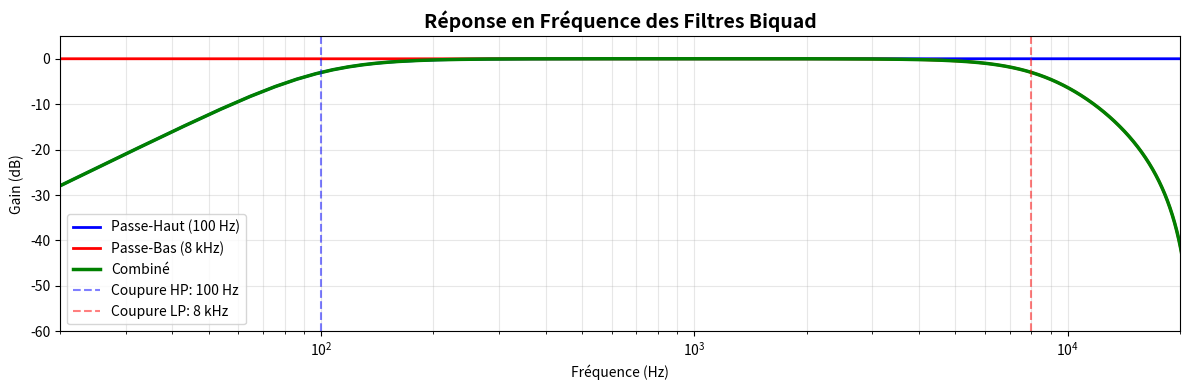
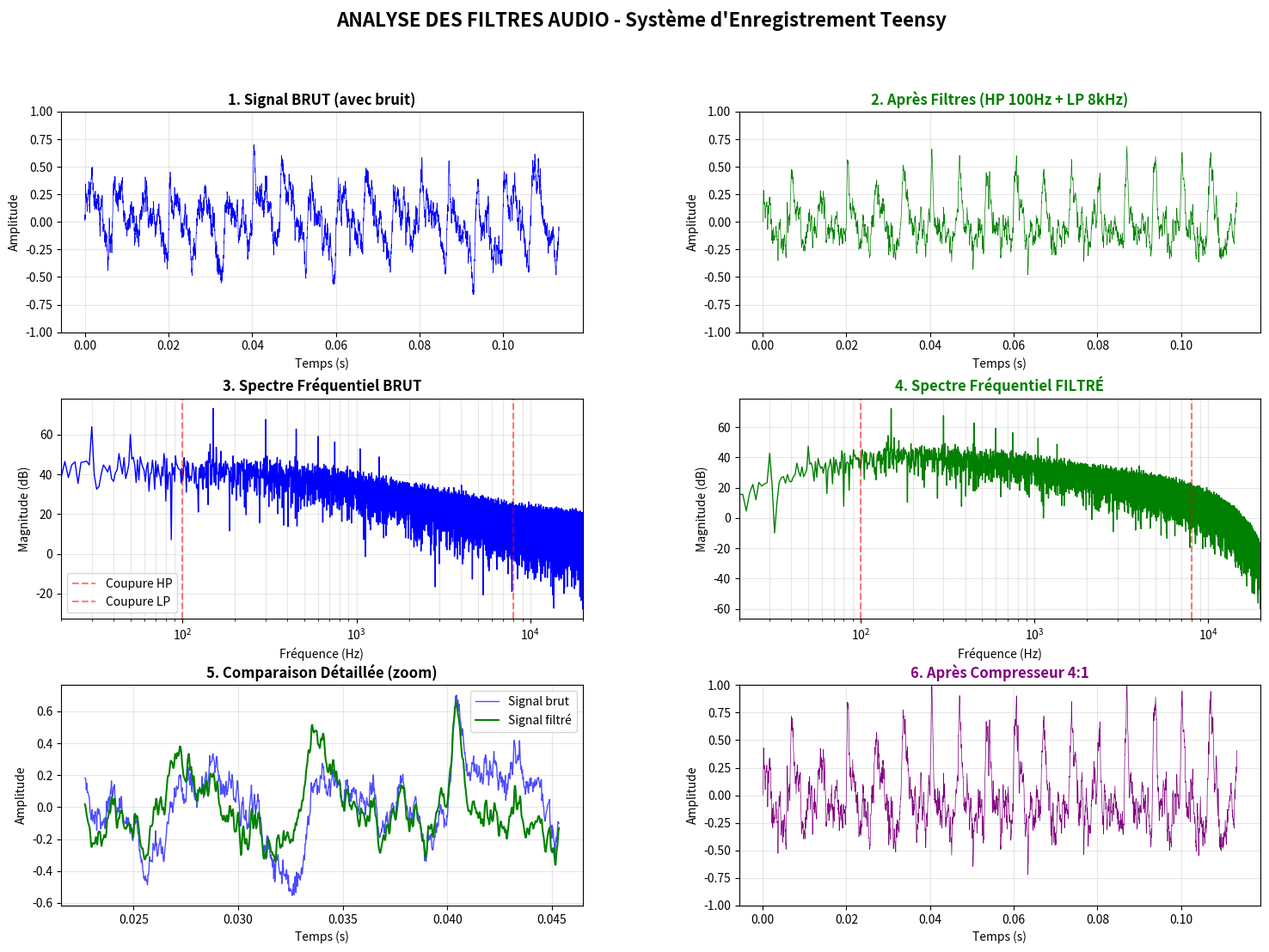

Recreate these plots in Python, in order.
#!/usr/bin/env python3
"""
Visualisation des effets des filtres audio pour poster scientifique
Simule un signal de parole avec bruit et montre l'effet des filtres
"""

import numpy as np
import matplotlib.pyplot as plt
from scipy import signal
from scipy.fft import fft, fftfreq
import matplotlib.gridspec as gridspec

# Configuration
plt.rcParams['figure.figsize'] = (16, 10)
plt.rcParams['font.size'] = 10
plt.rcParams['axes.grid'] = True
plt.rcParams['grid.alpha'] = 0.3

# Paramètres audio
SAMPLE_RATE = 44100
DURATION = 1.0  # secondes
NUM_SAMPLES = int(SAMPLE_RATE * DURATION)

def generate_speech_signal():
    """Génère un signal simulant de la parole avec bruit"""
    t = np.linspace(0, DURATION, NUM_SAMPLES, endpoint=False)
    
    # Signal de parole simulé (combinaison de fréquences vocales)
    # Fréquences fondamentales typiques de la voix (100-300 Hz)
    f0 = 150  # Fréquence fondamentale
    speech = np.zeros(NUM_SAMPLES)
    
    # Harmoniques de la voix (formants)
    harmonics = [1, 2, 3, 4, 5, 7, 9]
    amplitudes = [1.0, 0.5, 0.3, 0.2, 0.15, 0.1, 0.05]
    
    for harm, amp in zip(harmonics, amplitudes):
        speech += amp * np.sin(2 * np.pi * f0 * harm * t)
    
    # Modulation d'amplitude (simulation de phonèmes)
    envelope = np.abs(np.sin(2 * np.pi * 3 * t)) * 0.5 + 0.5
    speech *= envelope
    
    # Ajouter du bruit basse fréquence (rumble 20-80 Hz)
    rumble = 0.3 * np.sin(2 * np.pi * 30 * t) + 0.2 * np.sin(2 * np.pi * 50 * t)
    
    # Ajouter du bruit haute fréquence (sifflement > 8 kHz)
    hiss = 0.15 * np.random.randn(NUM_SAMPLES)
    hiss_filtered = signal.lfilter([1], [1, -0.95], hiss)  # Bruit rose
    
    # Ajouter bruit blanc général
    white_noise = 0.05 * np.random.randn(NUM_SAMPLES)
    
    # Signal brut = parole + tous les bruits
    raw_signal = speech + rumble + hiss_filtered + white_noise
    
    # Normaliser
    raw_signal = raw_signal / np.max(np.abs(raw_signal)) * 0.8
    
    return t, raw_signal, speech

def design_filters():
    """Conçoit les filtres utilisés dans le Teensy"""
    # Filtre passe-haut (100 Hz, Butterworth 2nd order, Q=0.707)
    sos_hp = signal.butter(2, 100, 'hp', fs=SAMPLE_RATE, output='sos')
    
    # Filtre passe-bas (8 kHz, Butterworth 2nd order, Q=0.707)
    sos_lp = signal.butter(2, 8000, 'lp', fs=SAMPLE_RATE, output='sos')
    
    return sos_hp, sos_lp

def apply_filters(raw_signal, sos_hp, sos_lp):
    """Applique les filtres comme sur le Teensy"""
    # Appliquer passe-haut
    filtered = signal.sosfilt(sos_hp, raw_signal)
    
    # Appliquer passe-bas
    filtered = signal.sosfilt(sos_lp, filtered)
    
    return filtered

def simple_compressor(signal_in, threshold=0.5, ratio=4.0, makeup_gain=1.5):
    """Compresseur dynamique simple"""
    output = np.zeros_like(signal_in)
    gain = 0.0
    attack = 0.01
    release = 0.001
    
    for i, sample in enumerate(signal_in):
        # Envelope follower
        input_level = abs(sample)
        if input_level > gain:
            gain = gain + attack * (input_level - gain)
        else:
            gain = gain + release * (input_level - gain)
        
        # Calcul de réduction de gain
        if gain > threshold:
            over = gain - threshold
            gain_reduction = threshold + (over / ratio)
            gain_reduction = gain_reduction / gain if gain > 0 else 1.0
        else:
            gain_reduction = 1.0
        
        # Appliquer
        output[i] = sample * gain_reduction * makeup_gain
    
    # Limiter
    output = np.clip(output, -1.0, 1.0)
    
    return output

def compute_fft(signal_data, sample_rate):
    """Calcule la FFT et retourne fréquences et magnitudes"""
    N = len(signal_data)
    yf = fft(signal_data)
    xf = fftfreq(N, 1/sample_rate)
    
    # Ne garder que les fréquences positives
    positive_freq_idx = xf > 0
    xf = xf[positive_freq_idx]
    yf = yf[positive_freq_idx]
    
    # Magnitude en dB
    magnitude_db = 20 * np.log10(np.abs(yf) + 1e-10)
    
    return xf, magnitude_db

def plot_filter_responses(sos_hp, sos_lp):
    """Trace la réponse en fréquence des filtres"""
    w_hp, h_hp = signal.sosfreqz(sos_hp, worN=2048, fs=SAMPLE_RATE)
    w_lp, h_lp = signal.sosfreqz(sos_lp, worN=2048, fs=SAMPLE_RATE)
    
    # Réponse combinée
    h_combined = h_hp * h_lp
    
    plt.figure(figsize=(12, 4))
    plt.semilogx(w_hp, 20 * np.log10(abs(h_hp)), 'b-', label='Passe-Haut (100 Hz)', linewidth=2)
    plt.semilogx(w_lp, 20 * np.log10(abs(h_lp)), 'r-', label='Passe-Bas (8 kHz)', linewidth=2)
    plt.semilogx(w_hp, 20 * np.log10(abs(h_combined)), 'g-', label='Combiné', linewidth=2.5)
    
    plt.axvline(100, color='b', linestyle='--', alpha=0.5, label='Coupure HP: 100 Hz')
    plt.axvline(8000, color='r', linestyle='--', alpha=0.5, label='Coupure LP: 8 kHz')
    
    plt.xlabel('Fréquence (Hz)')
    plt.ylabel('Gain (dB)')
    plt.title('Réponse en Fréquence des Filtres Biquad', fontsize=14, fontweight='bold')
    plt.grid(True, which='both', alpha=0.3)
    plt.legend(loc='best')
    plt.xlim([20, 20000])
    plt.ylim([-60, 5])
    plt.tight_layout()
    plt.savefig('filter_response.png', dpi=300, bbox_inches='tight')
    print("✅ Graphique sauvegardé: filter_response.png")

def create_comprehensive_plot(t, raw_signal, filtered_signal, compressed_signal):
    """Crée le graphique complet pour le poster scientifique"""
    
    fig = plt.figure(figsize=(18, 12))
    gs = gridspec.GridSpec(3, 2, figure=fig, hspace=0.3, wspace=0.3)
    
    # 1. Signal temporel - RAW
    ax1 = fig.add_subplot(gs[0, 0])
    ax1.plot(t[:5000], raw_signal[:5000], 'b-', linewidth=0.5)
    ax1.set_title('1. Signal BRUT (avec bruit)', fontsize=12, fontweight='bold')
    ax1.set_xlabel('Temps (s)')
    ax1.set_ylabel('Amplitude')
    ax1.grid(True, alpha=0.3)
    ax1.set_ylim([-1, 1])
    
    # 2. Signal temporel - FILTRÉ
    ax2 = fig.add_subplot(gs[0, 1])
    ax2.plot(t[:5000], filtered_signal[:5000], 'g-', linewidth=0.5)
    ax2.set_title('2. Après Filtres (HP 100Hz + LP 8kHz)', fontsize=12, fontweight='bold', color='green')
    ax2.set_xlabel('Temps (s)')
    ax2.set_ylabel('Amplitude')
    ax2.grid(True, alpha=0.3)
    ax2.set_ylim([-1, 1])
    
    # 3. FFT - RAW
    ax3 = fig.add_subplot(gs[1, 0])
    freqs_raw, mag_raw = compute_fft(raw_signal, SAMPLE_RATE)
    ax3.semilogx(freqs_raw, mag_raw, 'b-', linewidth=1)
    ax3.set_title('3. Spectre Fréquentiel BRUT', fontsize=12, fontweight='bold')
    ax3.set_xlabel('Fréquence (Hz)')
    ax3.set_ylabel('Magnitude (dB)')
    ax3.grid(True, which='both', alpha=0.3)
    ax3.set_xlim([20, 20000])
    ax3.axvline(100, color='r', linestyle='--', alpha=0.5, label='Coupure HP')
    ax3.axvline(8000, color='r', linestyle='--', alpha=0.5, label='Coupure LP')
    ax3.legend()
    
    # 4. FFT - FILTRÉ
    ax4 = fig.add_subplot(gs[1, 1])
    freqs_filt, mag_filt = compute_fft(filtered_signal, SAMPLE_RATE)
    ax4.semilogx(freqs_filt, mag_filt, 'g-', linewidth=1)
    ax4.set_title('4. Spectre Fréquentiel FILTRÉ', fontsize=12, fontweight='bold', color='green')
    ax4.set_xlabel('Fréquence (Hz)')
    ax4.set_ylabel('Magnitude (dB)')
    ax4.grid(True, which='both', alpha=0.3)
    ax4.set_xlim([20, 20000])
    ax4.axvline(100, color='r', linestyle='--', alpha=0.5)
    ax4.axvline(8000, color='r', linestyle='--', alpha=0.5)
    
    # 5. Comparaison temporelle ZOOM
    ax5 = fig.add_subplot(gs[2, 0])
    zoom_start = 1000
    zoom_end = 2000
    ax5.plot(t[zoom_start:zoom_end], raw_signal[zoom_start:zoom_end], 'b-', 
             linewidth=1, alpha=0.7, label='Signal brut')
    ax5.plot(t[zoom_start:zoom_end], filtered_signal[zoom_start:zoom_end], 'g-', 
             linewidth=1.5, label='Signal filtré')
    ax5.set_title('5. Comparaison Détaillée (zoom)', fontsize=12, fontweight='bold')
    ax5.set_xlabel('Temps (s)')
    ax5.set_ylabel('Amplitude')
    ax5.grid(True, alpha=0.3)
    ax5.legend()
    
    # 6. Après compresseur
    ax6 = fig.add_subplot(gs[2, 1])
    ax6.plot(t[:5000], compressed_signal[:5000], 'purple', linewidth=0.5)
    ax6.set_title('6. Après Compresseur 4:1', fontsize=12, fontweight='bold', color='purple')
    ax6.set_xlabel('Temps (s)')
    ax6.set_ylabel('Amplitude')
    ax6.grid(True, alpha=0.3)
    ax6.set_ylim([-1, 1])
    
    # Titre principal
    fig.suptitle('ANALYSE DES FILTRES AUDIO - Système d\'Enregistrement Teensy', 
                 fontsize=16, fontweight='bold', y=0.98)
    
    plt.savefig('audio_analysis_complete.png', dpi=300, bbox_inches='tight')
    print("✅ Graphique principal sauvegardé: audio_analysis_complete.png")

def main():
    print("\n" + "="*60)
    print("  📊 GÉNÉRATION DES GRAPHIQUES SCIENTIFIQUES")
    print("="*60 + "\n")
    
    # 1. Générer le signal
    print("🎤 Génération du signal de parole simulé...")
    t, raw_signal, clean_speech = generate_speech_signal()
    
    # 2. Concevoir les filtres
    print("🎛️  Conception des filtres (Butterworth 2nd order)...")
    sos_hp, sos_lp = design_filters()
    
    # 3. Appliquer les filtres
    print("⚙️  Application des filtres...")
    filtered_signal = apply_filters(raw_signal, sos_hp, sos_lp)
    
    # 4. Appliquer le compresseur
    print("📊 Application du compresseur dynamique...")
    compressed_signal = simple_compressor(filtered_signal)
    
    # 5. Créer les graphiques
    print("📈 Création des visualisations...\n")
    
    # Graphique des réponses en fréquence
    plot_filter_responses(sos_hp, sos_lp)
    
    # Graphique complet
    create_comprehensive_plot(t, raw_signal, filtered_signal, compressed_signal)
    
    # Statistiques
    print("\n" + "="*60)
    print("  📈 STATISTIQUES")
    print("="*60)
    print(f"Signal brut RMS:       {np.sqrt(np.mean(raw_signal**2)):.4f}")
    print(f"Signal filtré RMS:     {np.sqrt(np.mean(filtered_signal**2)):.4f}")
    print(f"Signal compressé RMS:  {np.sqrt(np.mean(compressed_signal**2)):.4f}")
    print(f"Réduction de bruit:    {20*np.log10(np.sqrt(np.mean(filtered_signal**2)) / np.sqrt(np.mean(raw_signal**2))):.2f} dB")
    print("="*60 + "\n")
    
    print("✨ TERMINÉ! Graphiques prêts pour votre poster scientifique.\n")
    print("📁 Fichiers générés:")
    print("   - audio_analysis_complete.png (graphique principal)")
    print("   - filter_response.png (réponse en fréquence)")
    print("\n")

if __name__ == "__main__":
    main()
